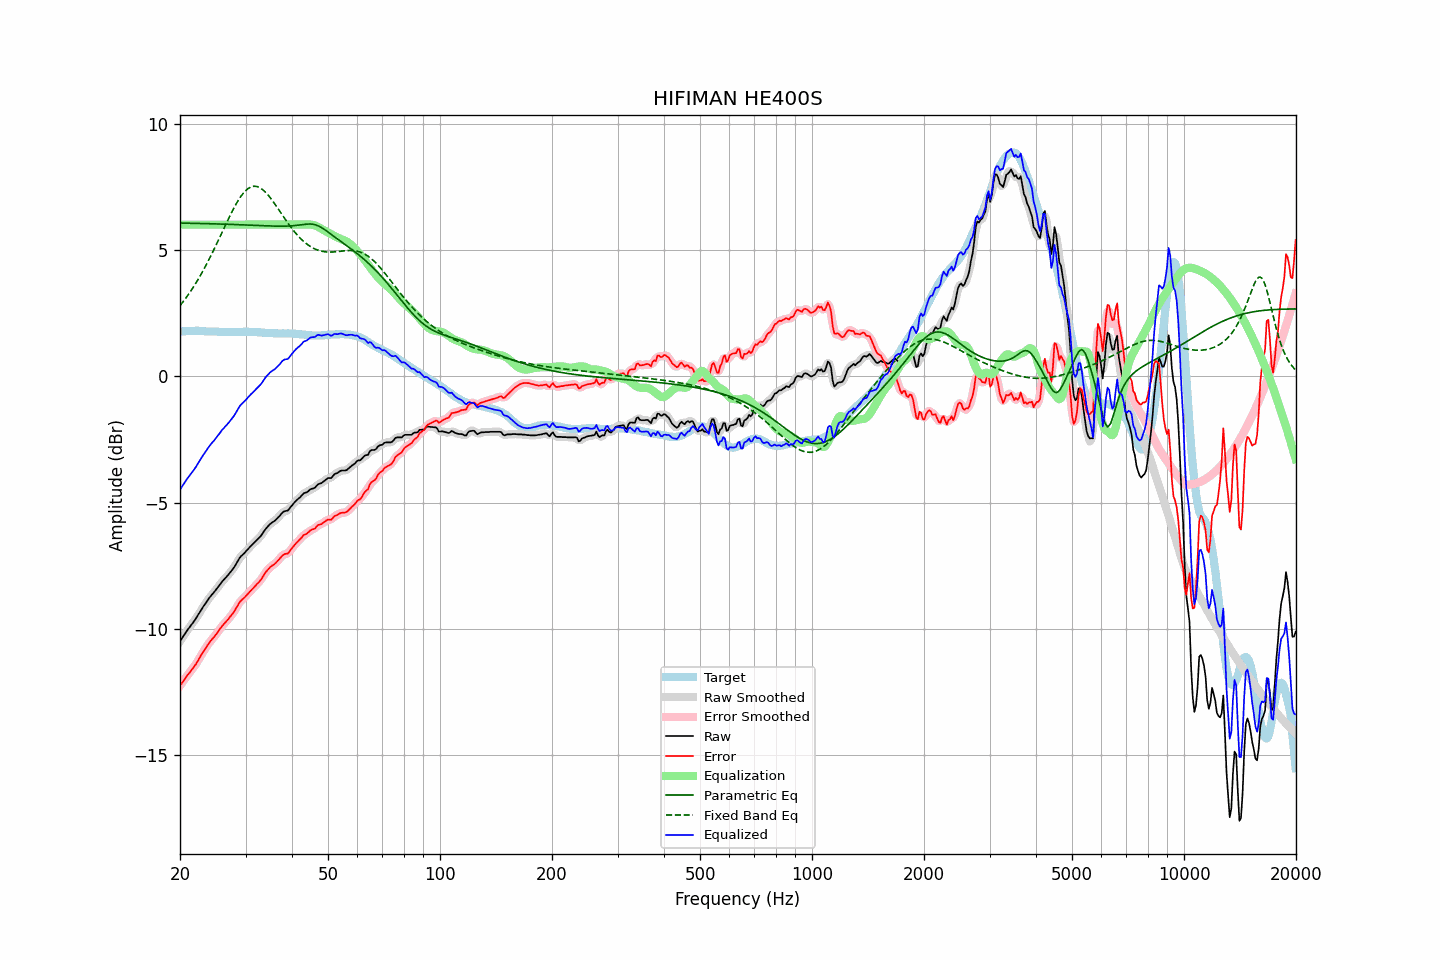

The data file committed next to this chart (first rows):
frequency, raw, error, smoothed, error_smoothed, equalization, parametric_eq, fixed_band_eq, equalized_raw, equalized_smoothed, target
20.00, -10.48, -12.24, -10.48, -12.24, 6.00, 6.06, 2.80, -4.48, -4.48, 1.76
20.20, -10.39, -12.16, -10.38, -12.15, 6.00, 6.06, 2.88, -4.39, -4.38, 1.77
20.40, -10.29, -12.06, -10.29, -12.06, 6.00, 6.06, 2.96, -4.29, -4.29, 1.78
20.61, -10.20, -11.98, -10.19, -11.97, 6.00, 6.06, 3.04, -4.20, -4.19, 1.78
20.81, -10.10, -11.88, -10.10, -11.89, 6.00, 6.06, 3.13, -4.10, -4.10, 1.79
21.02, -10.01, -11.79, -10.01, -11.80, 6.00, 6.06, 3.22, -4.01, -4.01, 1.79
21.23, -9.93, -11.72, -9.92, -11.72, 6.00, 6.06, 3.31, -3.93, -3.92, 1.80
21.44, -9.84, -11.63, -9.84, -11.64, 6.00, 6.05, 3.40, -3.84, -3.84, 1.80
21.66, -9.76, -11.55, -9.76, -11.55, 6.00, 6.05, 3.50, -3.76, -3.76, 1.80
21.87, -9.66, -11.46, -9.66, -11.47, 6.00, 6.05, 3.60, -3.66, -3.66, 1.80
22.09, -9.57, -11.38, -9.57, -11.37, 6.00, 6.05, 3.70, -3.57, -3.57, 1.81
22.31, -9.46, -11.27, -9.47, -11.27, 6.00, 6.05, 3.81, -3.46, -3.47, 1.81
22.54, -9.37, -11.16, -9.37, -11.16, 6.00, 6.05, 3.91, -3.37, -3.37, 1.80
22.76, -9.27, -11.05, -9.26, -11.05, 6.00, 6.05, 4.02, -3.27, -3.26, 1.79
22.99, -9.16, -10.94, -9.16, -10.95, 6.00, 6.04, 4.14, -3.16, -3.16, 1.78
23.22, -9.07, -10.85, -9.07, -10.85, 6.00, 6.04, 4.25, -3.07, -3.07, 1.78
23.45, -8.98, -10.75, -8.97, -10.75, 6.00, 6.04, 4.37, -2.98, -2.97, 1.77
23.69, -8.88, -10.65, -8.88, -10.65, 6.00, 6.04, 4.49, -2.88, -2.88, 1.77
23.92, -8.79, -10.56, -8.79, -10.56, 6.00, 6.04, 4.62, -2.79, -2.79, 1.77
24.16, -8.71, -10.48, -8.70, -10.48, 6.00, 6.04, 4.74, -2.71, -2.70, 1.77
24.40, -8.63, -10.40, -8.63, -10.40, 6.00, 6.03, 4.87, -2.63, -2.63, 1.77
24.65, -8.56, -10.33, -8.55, -10.33, 6.00, 6.03, 5.00, -2.56, -2.55, 1.77
24.89, -8.47, -10.25, -8.47, -10.24, 6.00, 6.03, 5.13, -2.47, -2.47, 1.77
25.14, -8.40, -10.16, -8.39, -10.16, 6.00, 6.03, 5.27, -2.40, -2.39, 1.77
25.39, -8.30, -10.06, -8.31, -10.07, 6.00, 6.03, 5.40, -2.30, -2.31, 1.76
25.65, -8.23, -9.99, -8.22, -9.98, 6.00, 6.02, 5.54, -2.23, -2.22, 1.76
25.91, -8.14, -9.90, -8.14, -9.90, 6.00, 6.02, 5.67, -2.14, -2.14, 1.76
26.16, -8.07, -9.82, -8.07, -9.82, 6.00, 6.02, 5.81, -2.07, -2.07, 1.76
26.43, -8.00, -9.75, -8.00, -9.75, 6.00, 6.02, 5.94, -2.00, -2.00, 1.76
26.69, -7.93, -9.68, -7.93, -9.68, 6.00, 6.02, 6.08, -1.93, -1.93, 1.76
26.96, -7.86, -9.61, -7.85, -9.61, 6.00, 6.01, 6.21, -1.86, -1.85, 1.75
27.23, -7.78, -9.53, -7.78, -9.53, 6.00, 6.01, 6.34, -1.78, -1.78, 1.75
27.50, -7.70, -9.45, -7.70, -9.45, 6.00, 6.01, 6.47, -1.70, -1.70, 1.75
27.77, -7.61, -9.37, -7.61, -9.37, 6.00, 6.01, 6.59, -1.61, -1.61, 1.75
28.05, -7.53, -9.28, -7.52, -9.27, 6.00, 6.01, 6.71, -1.53, -1.52, 1.75
28.33, -7.42, -9.17, -7.42, -9.17, 6.00, 6.00, 6.83, -1.42, -1.42, 1.75
28.62, -7.31, -9.06, -7.31, -9.06, 6.00, 6.00, 6.94, -1.31, -1.31, 1.75
28.90, -7.20, -8.95, -7.20, -8.96, 6.00, 6.00, 7.04, -1.20, -1.20, 1.76
29.19, -7.12, -8.87, -7.12, -8.88, 6.00, 6.00, 7.13, -1.12, -1.12, 1.76
29.48, -7.06, -8.81, -7.05, -8.81, 6.00, 5.99, 7.21, -1.06, -1.05, 1.76
29.78, -7.00, -8.76, -6.99, -8.75, 6.00, 5.99, 7.29, -1.00, -0.99, 1.77
30.08, -6.93, -8.69, -6.93, -8.69, 6.00, 5.99, 7.35, -0.93, -0.93, 1.76
30.38, -6.86, -8.62, -6.86, -8.62, 6.00, 5.98, 7.41, -0.86, -0.86, 1.76
30.68, -6.79, -8.55, -6.79, -8.55, 6.00, 5.98, 7.45, -0.79, -0.79, 1.76
30.99, -6.72, -8.48, -6.72, -8.48, 6.00, 5.98, 7.49, -0.72, -0.72, 1.76
31.30, -6.66, -8.42, -6.66, -8.42, 6.00, 5.98, 7.51, -0.66, -0.66, 1.76
31.61, -6.60, -8.35, -6.59, -8.35, 6.00, 5.97, 7.52, -0.60, -0.59, 1.76
31.93, -6.53, -8.28, -6.53, -8.28, 6.00, 5.97, 7.52, -0.53, -0.53, 1.76
32.24, -6.47, -8.21, -6.47, -8.22, 6.00, 5.97, 7.51, -0.47, -0.47, 1.74
32.57, -6.41, -8.15, -6.40, -8.15, 6.00, 5.97, 7.48, -0.41, -0.40, 1.74
32.89, -6.34, -8.08, -6.33, -8.07, 6.00, 5.96, 7.45, -0.34, -0.33, 1.74
33.22, -6.26, -7.98, -6.25, -7.98, 6.00, 5.96, 7.40, -0.26, -0.25, 1.73
33.55, -6.16, -7.88, -6.16, -7.88, 6.00, 5.96, 7.36, -0.16, -0.16, 1.73
33.89, -6.07, -7.78, -6.07, -7.79, 6.00, 5.95, 7.29, -0.07, -0.07, 1.72
34.23, -5.99, -7.70, -5.99, -7.70, 6.00, 5.95, 7.23, 0.01, 0.01, 1.71
34.57, -5.92, -7.63, -5.91, -7.62, 6.00, 5.95, 7.15, 0.08, 0.09, 1.71
34.92, -5.85, -7.56, -5.85, -7.56, 6.00, 5.95, 7.08, 0.15, 0.15, 1.71
35.27, -5.80, -7.50, -5.80, -7.51, 6.00, 5.95, 6.99, 0.20, 0.20, 1.71
35.62, -5.76, -7.46, -5.76, -7.46, 6.00, 5.94, 6.91, 0.24, 0.24, 1.71
35.97, -5.72, -7.42, -5.71, -7.41, 6.00, 5.94, 6.82, 0.28, 0.29, 1.70
... 635 more rows
